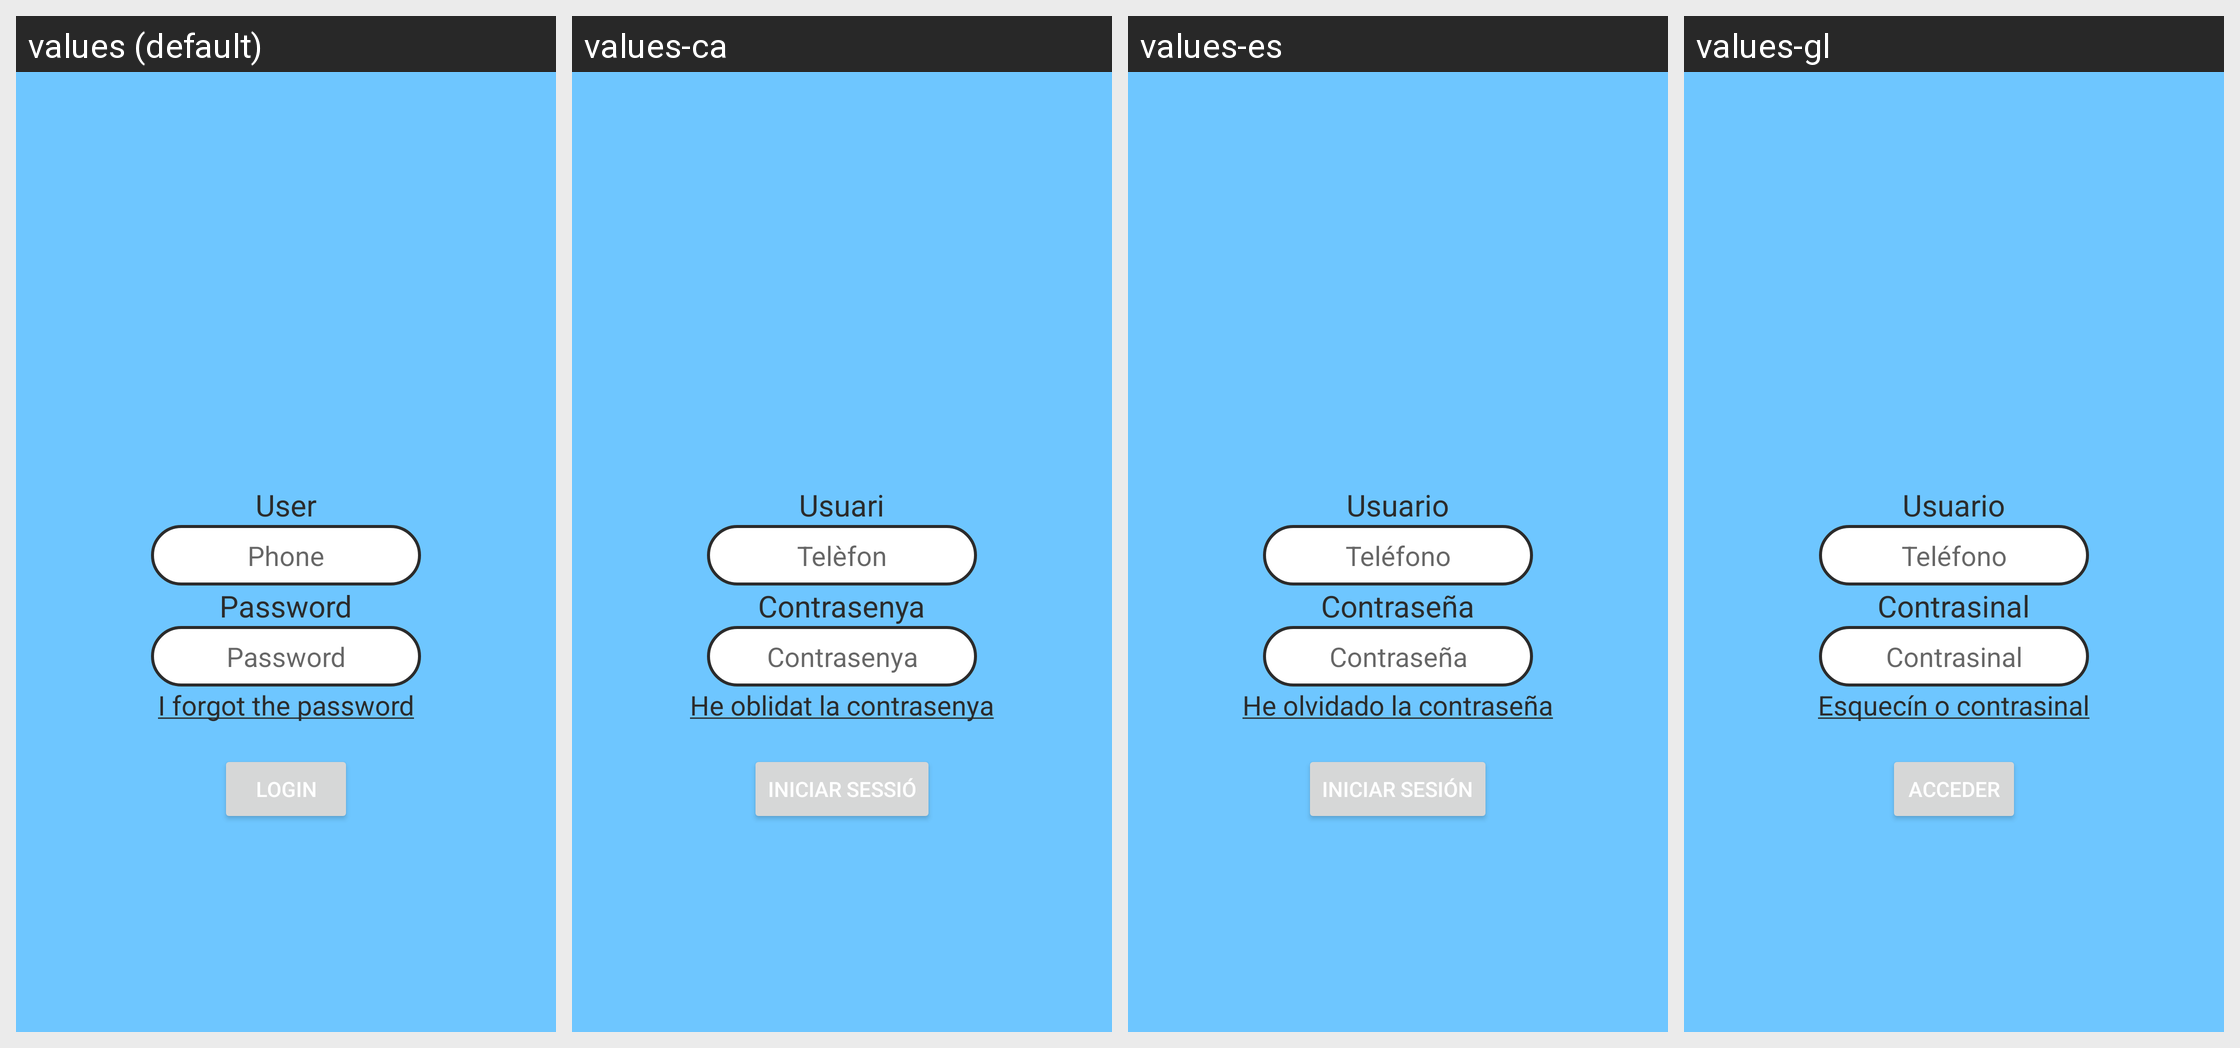

Here is an Android app screen in its default locale and in the app's own translations. Write out the translated-string differences for the strings that appear on this screen.
Android screen res/layout/activity_main.xml rendered under 4 locales, left to right: values (default), values-ca, values-es, values-gl. Device: Nexus 5 (rendered at 1080×1920; each locale shown at half size, 540×960, under a caption strip naming it); theme AppTheme.
Other locales in the repository, not shown: values-eu.
Strings drawn on this screen, with the default value and each locale's value (text and hints the layout hard-codes appear in the picture but are not listed):

user
  values: User
  values-ca: Usuari
  values-es: Usuario
  values-gl: Usuario

telefono
  values: Phone
  values-ca: Telèfon
  values-es: Teléfono
  values-gl: Teléfono

password
  values: Password
  values-ca: Contrasenya
  values-es: Contraseña
  values-gl: Contrasinal

messageForgotPassword
  values: I forgot the password
  values-ca: He oblidat la contrasenya
  values-es: He olvidado la contraseña
  values-gl: Esquecín o contrasinal

Login
  values: Login
  values-ca: Iniciar sessió
  values-es: Iniciar sesión
  values-gl: Acceder
